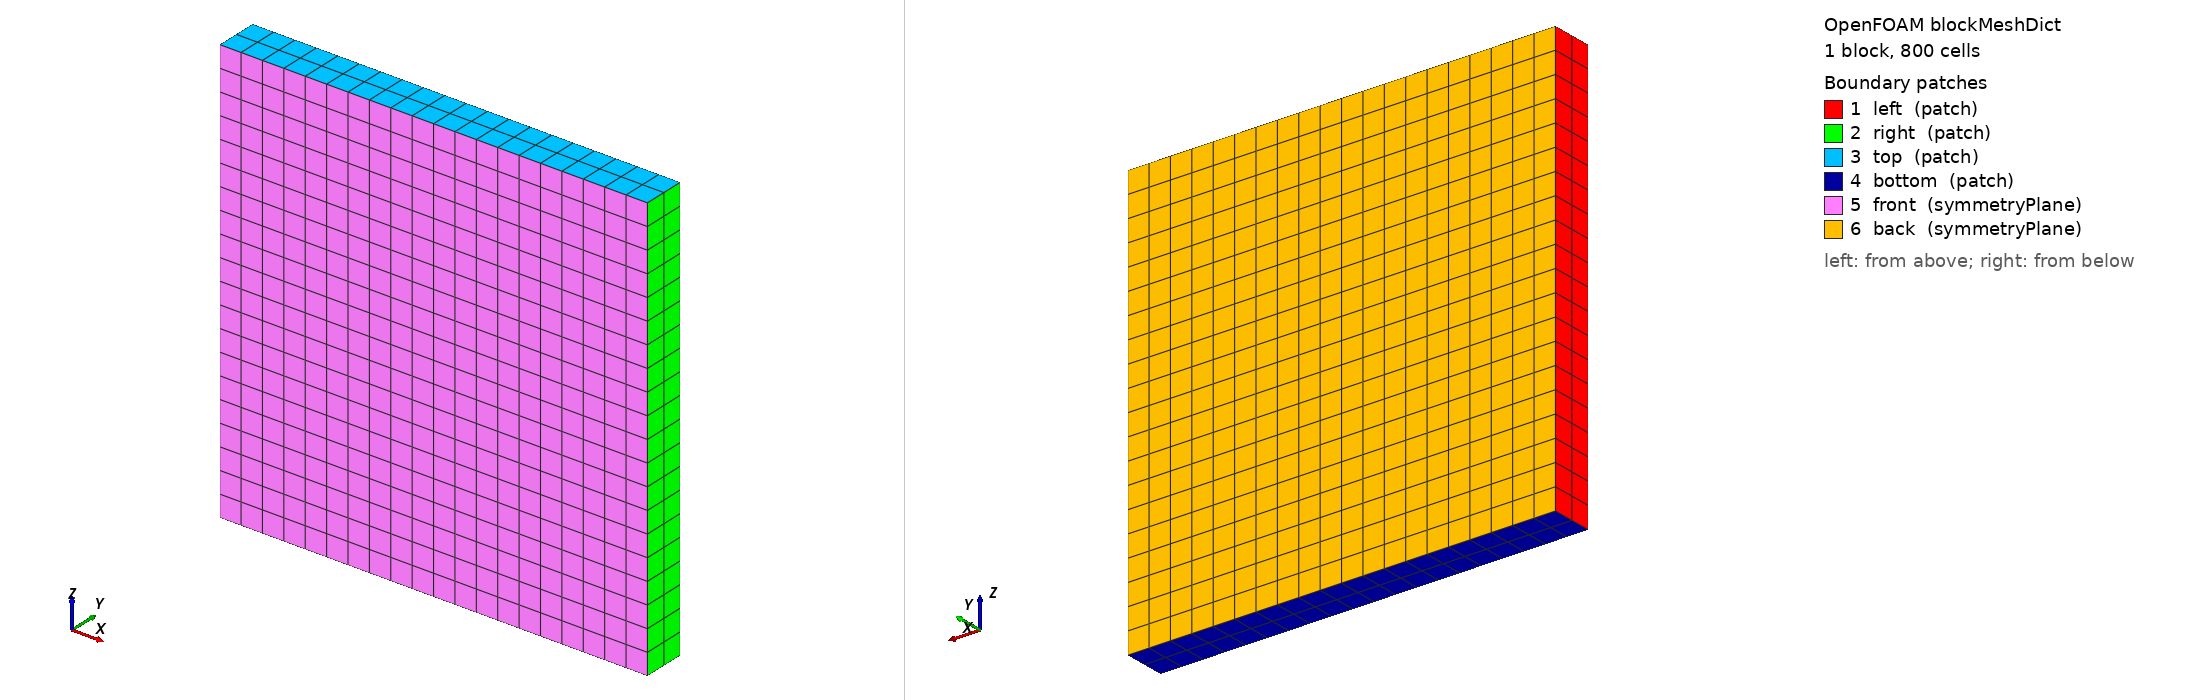

OpenFOAM case: the mesh blockMesh builds from blockMeshDict, 1 block(s), 800 cells. Boundary patches (legend numbers): 1 left (patch), 2 right (patch), 3 top (patch), 4 bottom (patch), 5 front (symmetryPlane), 6 back (symmetryPlane). Left view from above one corner, right view from below the opposite corner. Boundary conditions: 3 field file(s) under 0/; 0 of 6 drawn patches have an entry in a shipped field file.

=== system/blockMeshDict ===
/*--------------------------------*- C++ -*----------------------------------*\
| =========                 |                                                 |
| \\      /  F ield         | OpenFOAM: The Open Source CFD Toolbox           |
|  \\    /   O peration     | Version:  v2512                                 |
|   \\  /    A nd           | Website:  www.openfoam.com                      |
|    \\/     M anipulation  |                                                 |
\*---------------------------------------------------------------------------*/
FoamFile
{
    version     2.0;
    format      ascii;
    class       dictionary;
    object      blockMeshDict;
}
// * * * * * * * * * * * * * * * * * * * * * * * * * * * * * * * * * * * * * //

scale   1;

L   1;
nx  20;

// 3D with 2 cells across: dynamicRefineFvMesh refines in all three
// directions. The lines at y = 0 lie on the internal faces between the two
// cell layers.
y1  -0.05;
y2  0.05;
ny  2;

H   1;
nz  20;

vertices
(
    (0 $y1 0)
    ($L $y1 0)
    ($L $y2 0)
    (0 $y2 0)
    (0 $y1 $H)
    ($L $y1 $H)
    ($L $y2 $H)
    (0 $y2 $H)
);

blocks
(
    hex (0 1 2 3 4 5 6 7) ($nx $ny $nz) simpleGrading (1 1 1)
);

edges
(
);

boundary
(
    left
    {
        type patch;
        faces
        (
            (0 4 7 3)
        );
    }
    right
    {
        type patch;
        faces
        (
            (1 2 6 5)
        );
    }
    top
    {
        type patch;
        faces
        (
            (4 5 6 7)
        );
    }
    bottom
    {
        type patch;
        faces
        (
            (0 3 2 1)
        );
    }
    front
    {
        type symmetryPlane;
        faces
        (
            (0 1 5 4)
        );
    }
    back
    {
        type symmetryPlane;
        faces
        (
            (2 3 7 6)
        );
    }
);

mergePatchPairs
(
);

// ************************************************************************* //


=== system/controlDict ===
/*--------------------------------*- C++ -*----------------------------------*\
  =========                 |
  \\      /  F ield         | OpenFOAM: The Open Source CFD Toolbox
   \\    /   O peration     |
    \\  /    A nd           | www.openfoam.com
     \\/     M anipulation  |
\*---------------------------------------------------------------------------*/
FoamFile
{
    version     2.0;
    format      ascii;
    class       dictionary;
    location    "system";
    object      controlDict;
}
// * * * * * * * * * * * * * * * * * * * * * * * * * * * * * * * * * * * * * //

application     interIsoFoam;

startFrom       startTime;

startTime       0;

// A fixed number of time steps (400), with the mesh changing at most of
// them; the fields are written at the end. The first time step is small, so
// that the start from rest gives Co < 0.5.
stopAt          nextWrite;

endTime         0.6;

deltaT          1e-5;

writeControl    timeStep;

writeInterval   400;

purgeWrite      0;

writeFormat     binary;

writePrecision  12;

writeCompression off;

timeFormat      general;

timePrecision   8;

runTimeModifiable no;

adjustTimeStep  yes;

maxCo           0.5;

maxAlphaCo      0.5;

maxDeltaT       1;

#include "lineLocations"

functions
{
    surfacePosition1
    {
        type            surfacePosition;
        libs            (surfacePosition);
        locations       $lineLocations;
        alpha           alpha.water;
        direction       (0 0 -1);
        checkLineCells  true;
        writeControl    timeStep;
        writeInterval   1;
    }

    interfaceHeight1
    {
        type            interfaceHeight;
        libs            (fieldFunctionObjects);
        locations       $lineLocations;
        alpha           alpha.water;
        direction       (0 0 -1);
        writeControl    timeStep;
        writeInterval   1;
    }
}

// ************************************************************************* //
